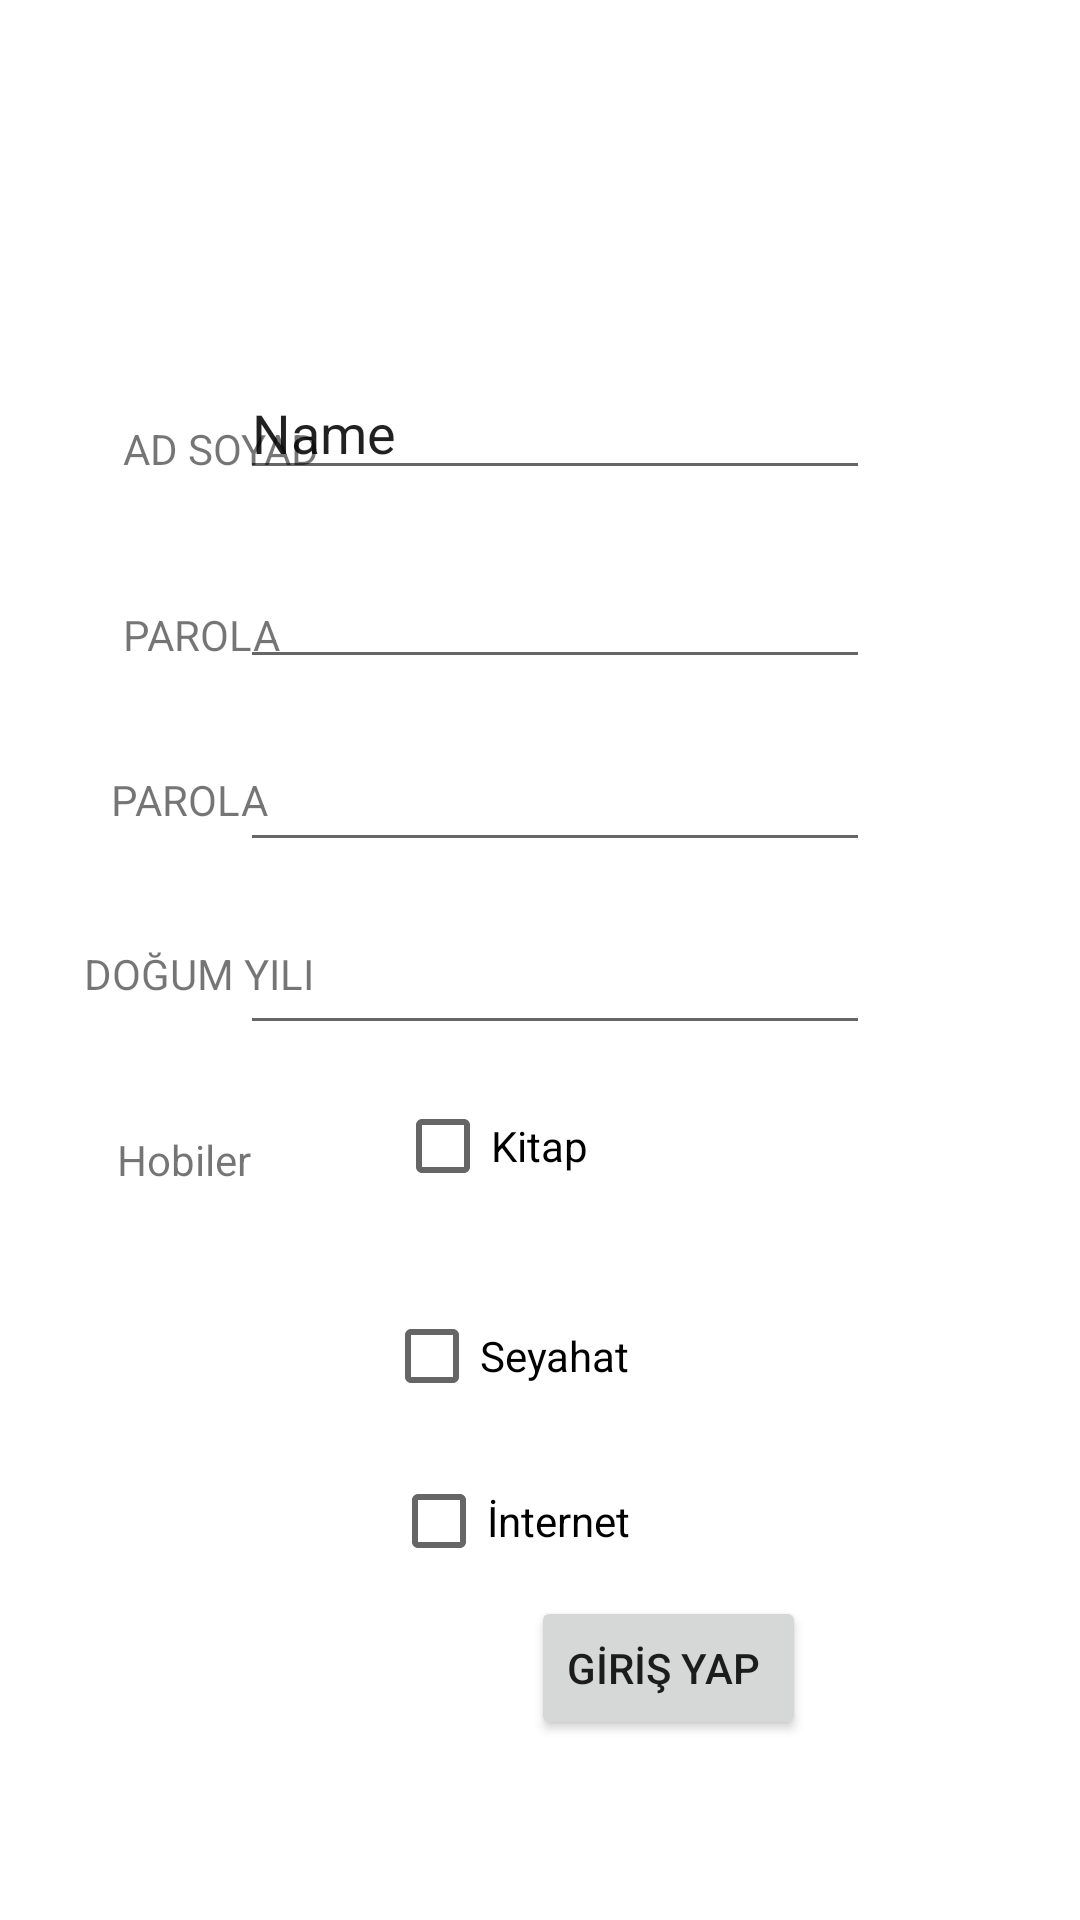

This screen was rendered from an Android layout file. Write that file and the resources it references.
<!-- AndroidManifest.xml: application theme Theme.Java_Mobille_Education_1 -->
<!-- res/layout/activity_main.xml -->
<?xml version="1.0" encoding="utf-8"?>
<androidx.constraintlayout.widget.ConstraintLayout xmlns:android="http://schemas.android.com/apk/res/android"
    xmlns:app="http://schemas.android.com/apk/res-auto"
    xmlns:tools="http://schemas.android.com/tools"
    android:layout_width="match_parent"
    android:layout_height="match_parent"
    tools:context=".MainActivity">

    <RelativeLayout
        android:id="@+id/relativeLayout"
        android:layout_width="0dp"
        android:layout_height="0dp"
        app:layout_constraintBottom_toBottomOf="parent"
        app:layout_constraintEnd_toEndOf="parent"
        app:layout_constraintHorizontal_bias="1.0"
        app:layout_constraintStart_toStartOf="parent"
        app:layout_constraintTop_toTopOf="parent"
        app:layout_constraintVertical_bias="0.0">

        <Button
            android:id="@+id/onay_btn"
            android:layout_width="wrap_content"
            android:layout_height="wrap_content"
            android:layout_alignParentStart="true"
            android:layout_alignParentTop="true"
            android:layout_marginStart="177dp"
            android:layout_marginTop="532dp"
            android:onClick="Button_Login"
            android:text="GİRİŞ YAP
" />

        <TextView
            android:id="@+id/textView"
            android:layout_width="wrap_content"
            android:layout_height="wrap_content"
            android:layout_alignParentStart="true"
            android:layout_alignParentTop="true"
            android:layout_marginStart="39dp"
            android:layout_marginTop="377dp"
            android:text="Hobiler" />

        <TextView
            android:id="@+id/eroor"
            android:layout_width="match_parent"
            android:layout_height="wrap_content"
            android:layout_alignBottom="@+id/ad_tb"
            android:layout_alignParentStart="true"
            android:layout_marginStart="13dp"
            android:layout_marginBottom="74dp"
            android:textAlignment="center"
            android:textColor="#D60606"
            android:textSize="20sp"
            tools:text="f" />

        <EditText
            android:id="@+id/ad_tb"
            android:layout_width="wrap_content"
            android:layout_height="wrap_content"
            android:layout_alignParentTop="true"
            android:layout_alignParentEnd="true"
            android:layout_marginTop="122dp"
            android:layout_marginEnd="70dp"
            android:ems="10"
            android:inputType="textPersonName"
            android:maxLength="20"
            android:text="Name" />

        <EditText
            android:id="@+id/pass_tb"
            android:layout_width="wrap_content"
            android:layout_height="wrap_content"
            android:layout_alignParentTop="true"
            android:layout_alignParentEnd="true"
            android:layout_marginTop="185dp"
            android:layout_marginEnd="70dp"
            android:ems="10"
            android:inputType="numberPassword"
            android:maxLength="8" />

        <EditText
            android:id="@+id/pass_a_tb"
            android:layout_width="wrap_content"
            android:layout_height="wrap_content"
            android:layout_alignParentTop="true"
            android:layout_alignParentEnd="true"
            android:layout_marginTop="246dp"
            android:layout_marginEnd="70dp"
            android:ems="10"
            android:inputType="numberPassword"
            android:maxLength="8" />

        <EditText
            android:id="@+id/date_tb"
            android:layout_width="wrap_content"
            android:layout_height="wrap_content"
            android:layout_alignParentTop="true"
            android:layout_alignParentEnd="true"
            android:layout_marginTop="307dp"
            android:layout_marginEnd="70dp"
            android:ems="10"
            android:inputType="number"
            android:maxLength="4" />

        <TextView
            android:id="@+id/textView7"
            android:layout_width="wrap_content"
            android:layout_height="wrap_content"
            android:layout_alignParentStart="true"
            android:layout_alignParentTop="true"
            android:layout_marginStart="28dp"
            android:layout_marginTop="315dp"
            android:text="DOĞUM YILI" />

        <TextView
            android:id="@+id/textView6"
            android:layout_width="wrap_content"
            android:layout_height="wrap_content"
            android:layout_alignParentStart="true"
            android:layout_alignParentTop="true"
            android:layout_marginStart="37dp"
            android:layout_marginTop="257dp"
            android:text="PAROLA" />

        <TextView
            android:id="@+id/textView5"
            android:layout_width="wrap_content"
            android:layout_height="wrap_content"
            android:layout_alignParentStart="true"
            android:layout_alignParentTop="true"
            android:layout_marginStart="41dp"
            android:layout_marginTop="202dp"
            android:text="PAROLA" />

        <TextView
            android:id="@+id/textView4"
            android:layout_width="wrap_content"
            android:layout_height="wrap_content"
            android:layout_alignParentStart="true"
            android:layout_alignParentTop="true"
            android:layout_marginStart="41dp"
            android:layout_marginTop="140dp"
            android:text="AD SOYAD" />

        <CheckBox
            android:id="@+id/seyahat_chb"
            android:layout_width="wrap_content"
            android:layout_height="wrap_content"
            android:layout_alignParentTop="true"
            android:layout_alignParentEnd="true"
            android:layout_marginTop="428dp"
            android:layout_marginEnd="150dp"
            android:text="Seyahat" />

        <CheckBox
            android:id="@+id/kitap_chb"
            android:layout_width="wrap_content"
            android:layout_height="wrap_content"
            android:layout_alignParentTop="true"
            android:layout_alignParentEnd="true"
            android:layout_marginTop="358dp"
            android:layout_marginEnd="164dp"
            android:text="Kitap" />

        <CheckBox
            android:id="@+id/internet_chb"
            android:layout_width="wrap_content"
            android:layout_height="wrap_content"
            android:layout_alignParentTop="true"
            android:layout_alignParentEnd="true"
            android:layout_marginTop="483dp"
            android:layout_marginEnd="150dp"
            android:text="İnternet" />

    </RelativeLayout>

</androidx.constraintlayout.widget.ConstraintLayout>
<!-- resources referenced by this layout -->
<resources>
  <style name="Theme.Java_Mobille_Education_1" parent="Theme.MaterialComponents.DayNight.DarkActionBar">
          
          <item name="colorPrimary">@color/purple_500</item>
          <item name="colorPrimaryVariant">@color/purple_700</item>
          <item name="colorOnPrimary">@color/white</item>
          
          <item name="colorSecondary">@color/teal_200</item>
          <item name="colorSecondaryVariant">@color/teal_700</item>
          <item name="colorOnSecondary">@color/black</item>
          
          <item name="android:statusBarColor" tools:targetApi="l">?attr/colorPrimaryVariant</item>
          
      </style>
  <!-- not gathered from this repository: default colours our renderer supplied (Android Studio template values) -->
  <color name="purple_500">#FF6200EE</color>
  <color name="purple_700">#FF3700B3</color>
  <color name="teal_200">#FF03DAC5</color>
  <color name="teal_700">#FF018786</color>
  <color name="black">#FF000000</color>
  <color name="white">#FFFFFFFF</color>
</resources>
